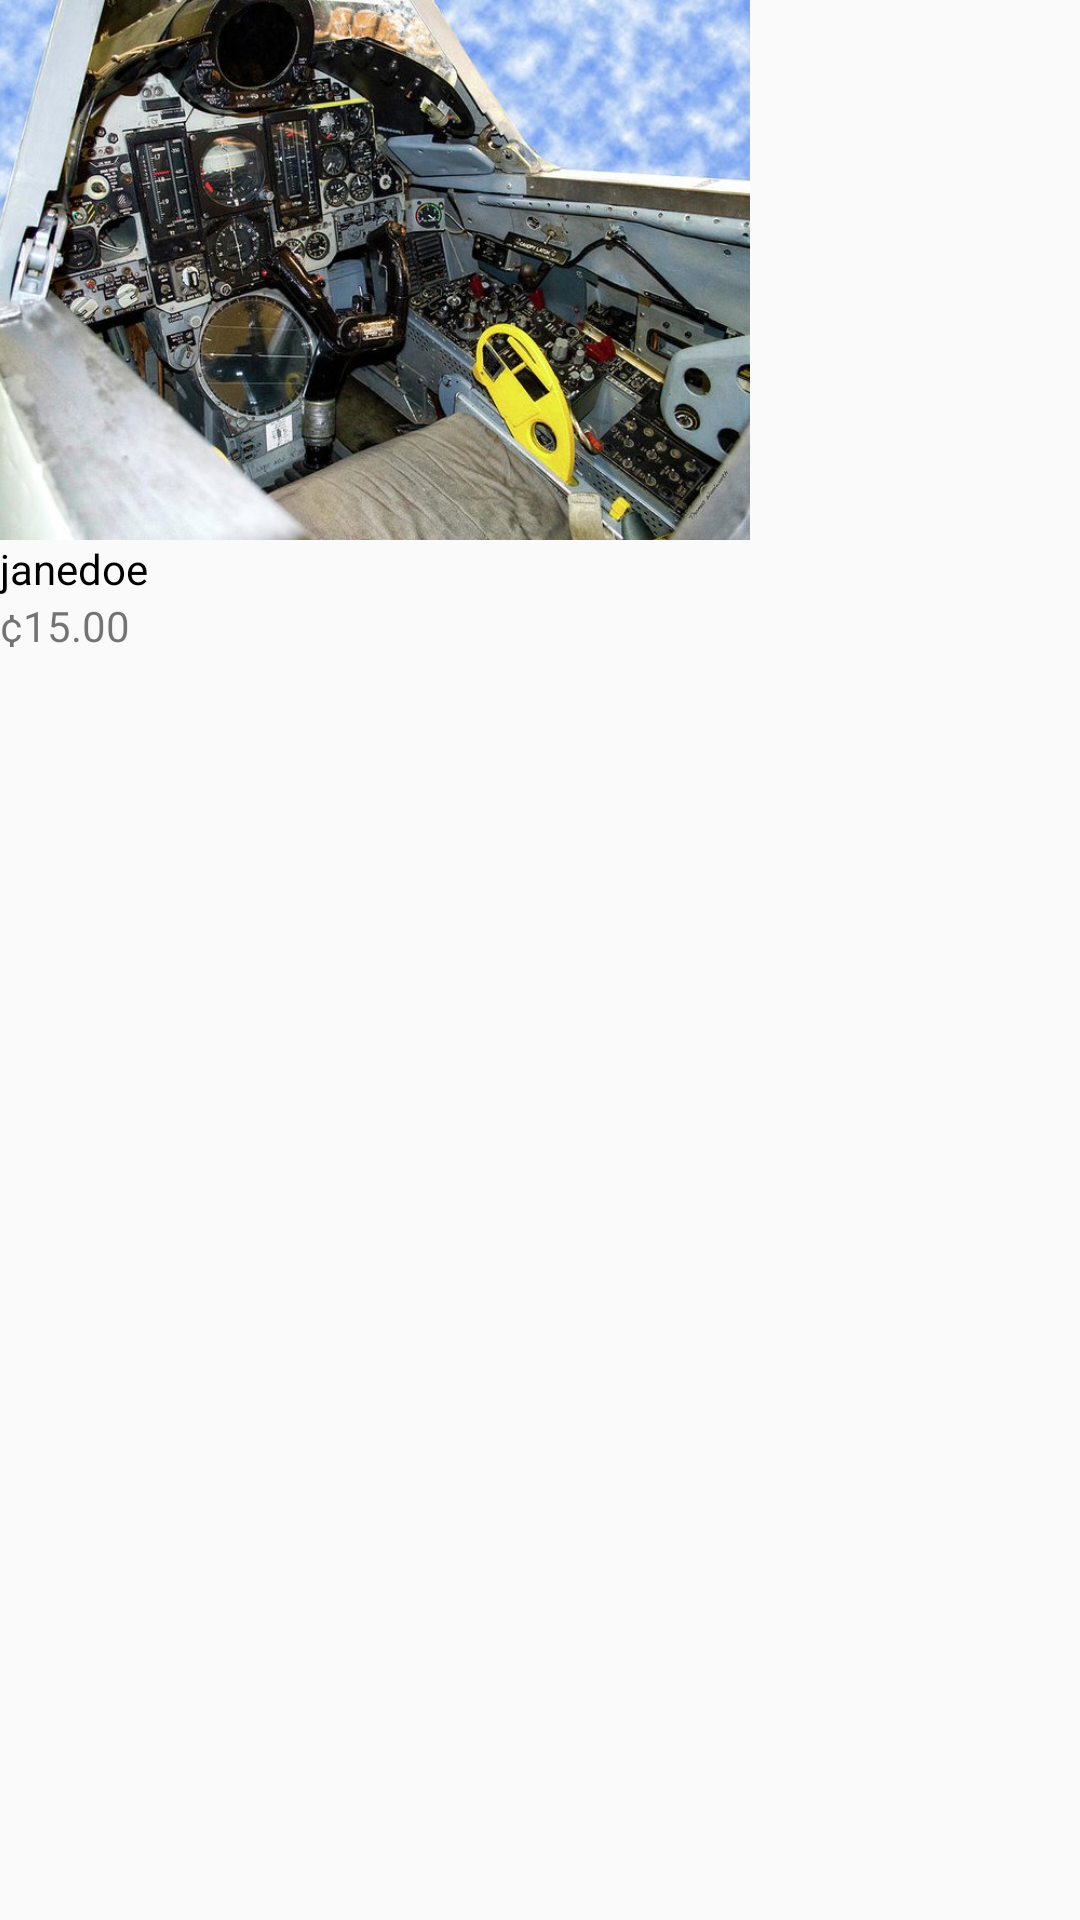

The Android layout XML behind this screen, and the referenced resources:
<!-- AndroidManifest.xml: application theme AppTheme -->
<!-- res/layout/adapter_explore_art_item.xml -->
<?xml version="1.0" encoding="utf-8"?>
<layout xmlns:app="http://schemas.android.com/apk/res-auto">
<androidx.constraintlayout.widget.ConstraintLayout xmlns:android="http://schemas.android.com/apk/res/android"
    android:orientation="vertical"
    android:layout_width="wrap_content"
    android:layout_height="wrap_content"
    android:layout_marginTop="16dp"
    android:layout_marginStart="2.5dp">
    <ImageView
        android:layout_width="250dp"
        android:layout_height="180dp"
        android:id="@+id/coverImageView"
        android:src="@drawable/jet"
        android:scaleType="centerCrop"
        app:layout_constraintTop_toTopOf="parent"
        app:layout_constraintStart_toStartOf="parent" />

    <TextView
        android:layout_width="wrap_content"
        android:layout_height="wrap_content"
        android:text="janedoe"
        app:layout_constraintTop_toBottomOf="@id/coverImageView"
        app:layout_constraintStart_toStartOf="parent"
        android:textColor="@color/black"
        android:id="@+id/uploaderUsername"/>
    <TextView
        android:id="@+id/priceEditText"
        android:layout_width="wrap_content"
        android:layout_height="wrap_content"
        android:text="¢15.00"
        app:layout_constraintTop_toBottomOf="@id/uploaderUsername"
        app:layout_constraintStart_toStartOf="parent"/>


</androidx.constraintlayout.widget.ConstraintLayout>

</layout>
<!-- resources referenced by this layout -->
<resources>
  <color name="black">#000</color>
  <!-- drawable jet: jpg bitmap (drawable, 112986 bytes) -->
  <style name="AppTheme" parent="Theme.AppCompat.Light.NoActionBar">
          
          <item name="colorPrimary">@color/colorPrimary</item>
          <item name="colorPrimaryDark">@color/white</item>
          <item name="colorAccent">@color/colorAccent</item>
          <item name="android:windowLightStatusBar">true</item>
      </style>
  <color name="colorPrimary">#fff</color>
  <color name="white">#fff</color>
  <color name="colorAccent">#000</color>
</resources>
